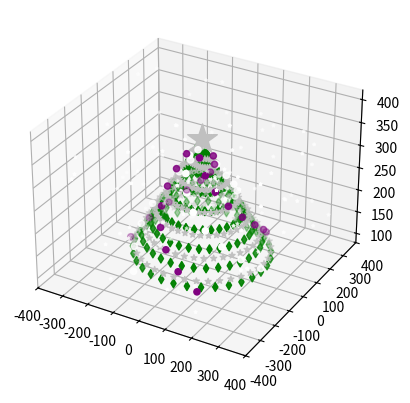

The matplotlib source for this figure: (Note: this script raises an exception after producing the figure.)
import math
import random
import matplotlib.pyplot as plt
import matplotlib as mpl
import matplotlib.pyplot as plt


fig = plt.figure()
ax = fig.add_subplot(111, projection="3d")


#ŚNIEŻYNKI
X=[random.randint(-400,400) for i in range(200)]
Z1=[random.randint(100,400) for i in range(200)]
X1= random.sample(X, k=100)
Y1= random.sample(X, k=100)
Z1= random.sample(Z1, k=100)
ax.scatter(X1, Y1, Z1, c="white", marker="*", s=5)

k = 250
# choinka
Z = [i + 100 for i in range(k)]
X = [math.sin(i / 5) * (k - i) for i in range(k)]
Y = [math.cos(i / 5) * (k - i) for i in range(k)]
ax.scatter(X, Y, Z, c="green", marker="d")

# lancuch
Z1 = [x + 10 for x in Z]
l = len(Z1) - 25
Z1 = Z1[:l]
X = [math.sin(i / 6) * (k - i) for i in range(l)]
Y = [math.cos(i / 6) * (k - i) for i in range(l)]
ax.scatter(X, Y, Z1, c="silver", marker="*")
plt.xlim(-400, 400)
plt.ylim(-400, 400)

# bombki
max = 10
Z = [i + 100 for i in range(1, k - 10, max)]
X = [math.cos(i / 5 + 2) * (k - i + 20) for i in range(1, k - 10, max)]
Y = [math.sin(i / 5 + 2) * (k - i + 20) for i in range(1, k - 10, max)]
ax.scatter(X, Y, Z, c="white", marker="o")
X = [math.cos(i / 5 + 3) * (k - i + 20) for i in range(1, k - 10, max)]
Y = [math.sin(i / 5 + 3) * (k - i + 20) for i in range(1, k - 10, max)]
ax.scatter(X, Y, Z, c="purple", marker="o")
# gwiazda
plt.xlim(-400, 400)
plt.ylim(-400, 400)
ax.scatter(5, 5, k + 110, c="silver", marker="*", s=500)

ax.w_xaxis.set_pane_color((0, 0, 0.7, 0.7))
ax.w_yaxis.set_pane_color((0, 0, 0.7, 0.7))
ax.w_zaxis.set_pane_color((0, 0, 0, 0.9))
ax.text(-200, 50, 400, "Feliz navidad!", color='black', fontweight='bold', fontsize=14, family='cursive')


ax.grid(False)



plt.show()
